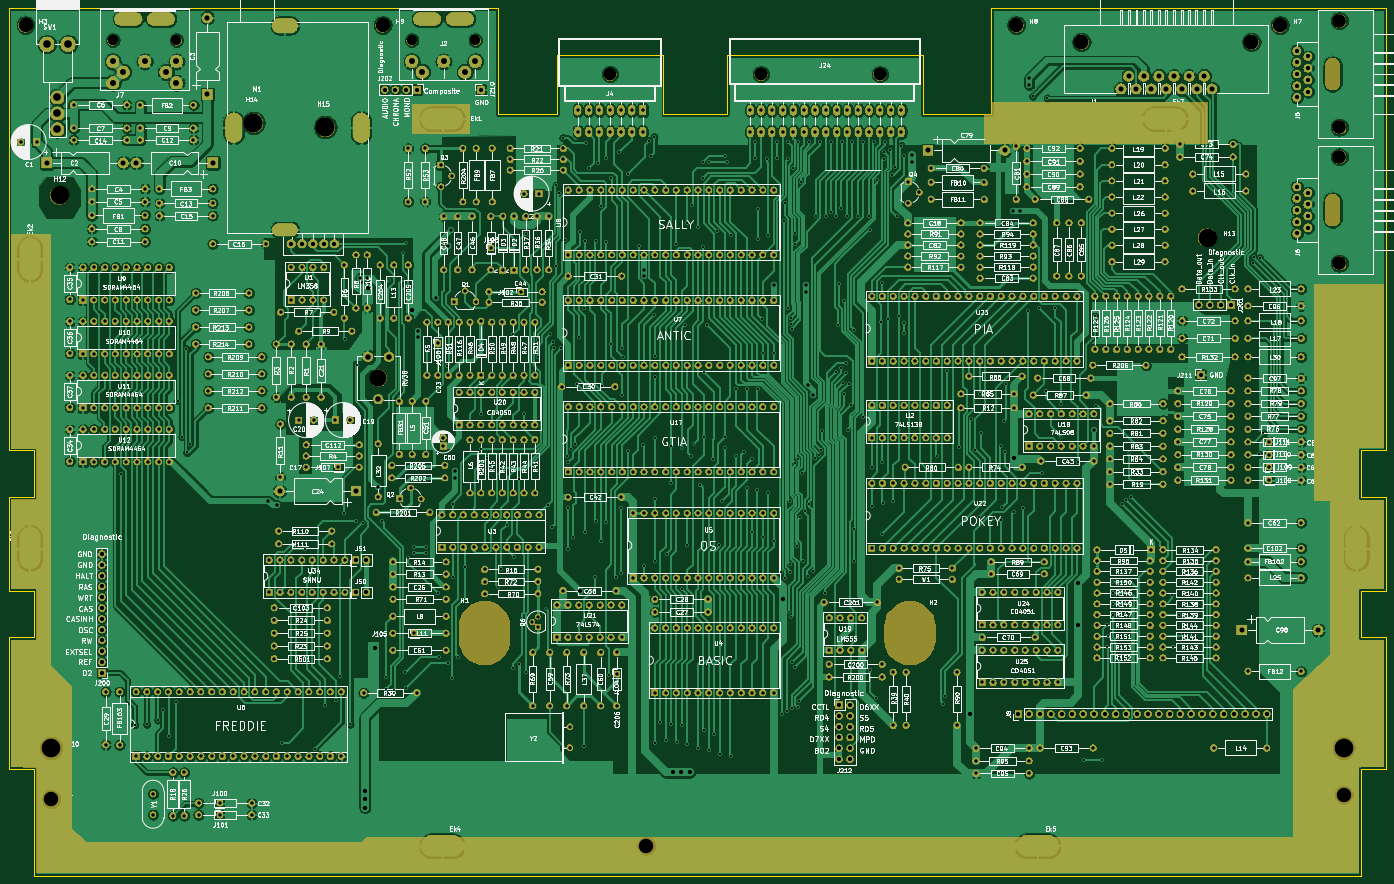
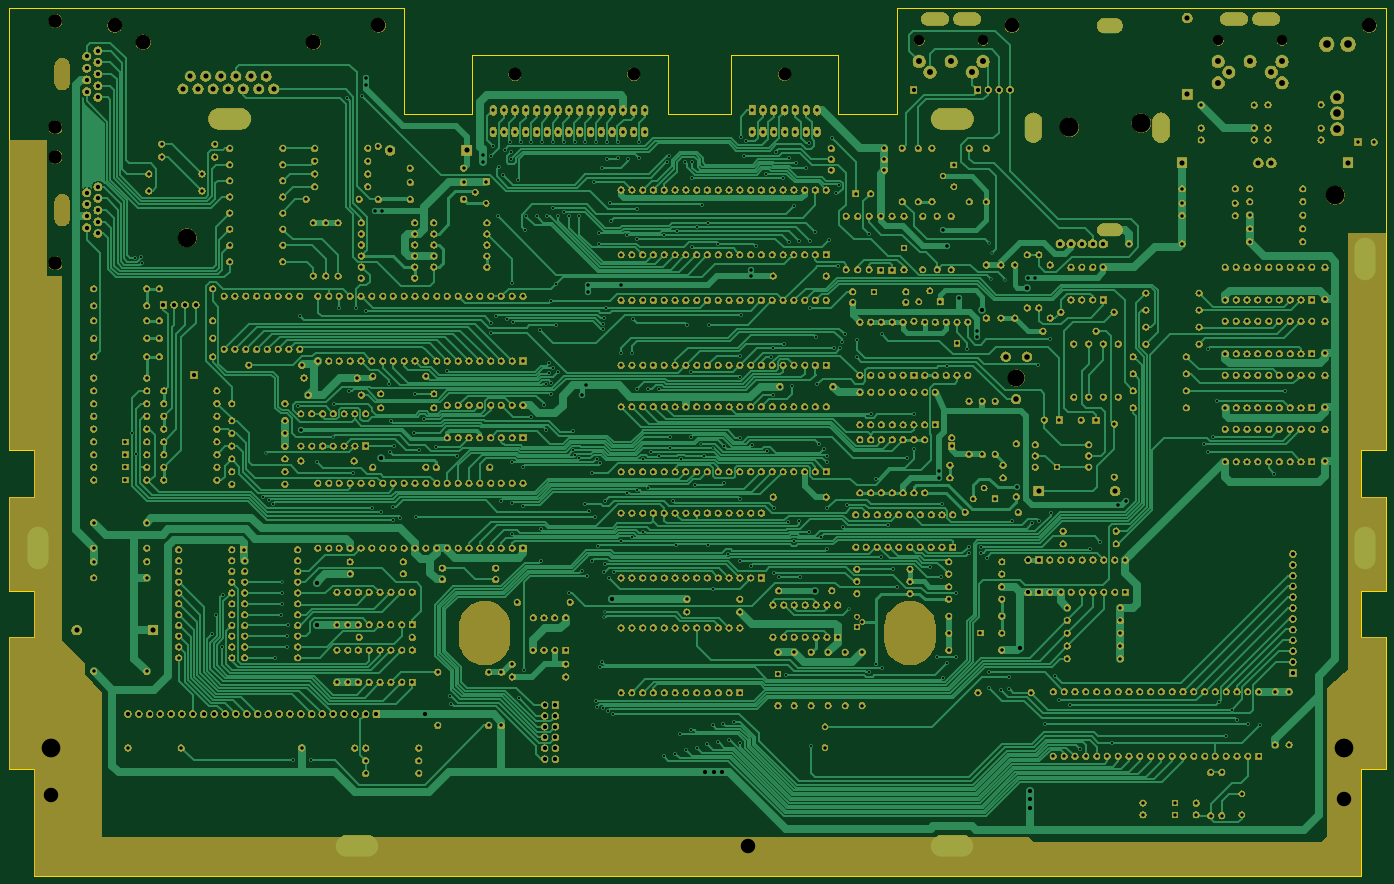
Circuit board: 9 layer files. Board 324.0 x 204.0 mm.
- bottom_copper: Atari 130XE-B_Cu.gbl (206990 bytes)
- bottom_mask: Atari 130XE-B_Mask.gbs (1325005 bytes)
- bottom_silk: Atari 130XE-B_SilkS.gbo (44060 bytes)
- outline: Atari 130XE-Edge_Cuts.gm1 (2304 bytes)
- top_copper: Atari 130XE-F_Cu.gtl (800151 bytes)
- top_mask: Atari 130XE-F_Mask.gts (1325267 bytes)
- top_silk: Atari 130XE-F_SilkS.gto (629968 bytes)
- drill: Atari 130XE-NPTH.drl (1033 bytes)
- drill: Atari 130XE-PTH.drl (26262 bytes)

=== bottom_copper: Atari 130XE-B_Cu.gbl (206990 bytes, source omitted) ===
=== bottom_mask: Atari 130XE-B_Mask.gbs (1325005 bytes, source omitted) ===
=== bottom_silk: Atari 130XE-B_SilkS.gbo (44060 bytes, source omitted) ===
=== outline: Atari 130XE-Edge_Cuts.gm1 ===
G04 #@! TF.GenerationSoftware,KiCad,Pcbnew,(5.1.0)-1*
G04 #@! TF.CreationDate,2021-03-11T20:45:02+01:00*
G04 #@! TF.ProjectId,Atari 130XE,41746172-6920-4313-9330-58452e6b6963,rev?*
G04 #@! TF.SameCoordinates,Original*
G04 #@! TF.FileFunction,Profile,NP*
%FSLAX46Y46*%
G04 Gerber Fmt 4.6, Leading zero omitted, Abs format (unit mm)*
G04 Created by KiCad (PCBNEW (5.1.0)-1) date 2021-03-11 20:45:02*
%MOMM*%
%LPD*%
G04 APERTURE LIST*
%ADD10C,0.050000*%
G04 APERTURE END LIST*
D10*
X370888400Y-146875200D02*
X370888400Y-42875200D01*
X364888400Y-146875200D02*
X370888400Y-146875200D01*
X364888400Y-157875200D02*
X364888400Y-146875200D01*
X370888400Y-157875200D02*
X364888400Y-157875200D01*
X370888400Y-179875200D02*
X370888400Y-157875200D01*
X364888400Y-179875200D02*
X370888400Y-179875200D01*
X364888400Y-190875200D02*
X364888400Y-179875200D01*
X370888400Y-190875200D02*
X364888400Y-190875200D01*
X370888400Y-221875200D02*
X370888400Y-190875200D01*
X364888400Y-221875200D02*
X370888400Y-221875200D01*
X364888400Y-246875200D02*
X364888400Y-221875200D01*
X52888400Y-246875200D02*
X364888400Y-246875200D01*
X52888400Y-221875200D02*
X52888400Y-246875200D01*
X46888400Y-221875200D02*
X52888400Y-221875200D01*
X46888400Y-190875200D02*
X46888400Y-221875200D01*
X52888400Y-190875200D02*
X46888400Y-190875200D01*
X52888400Y-179875200D02*
X52888400Y-190875200D01*
X46888400Y-179875200D02*
X52888400Y-179875200D01*
X46888400Y-157875200D02*
X46888400Y-179875200D01*
X52888400Y-157875200D02*
X46888400Y-157875200D01*
X52888400Y-146875200D02*
X52888400Y-157875200D01*
X46888400Y-146875200D02*
X52888400Y-146875200D01*
X46888400Y-42875200D02*
X46888400Y-146875200D01*
X277888400Y-42875200D02*
X370888400Y-42875200D01*
X277888400Y-67875200D02*
X277888400Y-42875200D01*
X261888400Y-67875200D02*
X277888400Y-67875200D01*
X261888400Y-53875200D02*
X261888400Y-67875200D01*
X215888400Y-53875200D02*
X261888400Y-53875200D01*
X215888400Y-67875200D02*
X215888400Y-53875200D01*
X200888400Y-67875200D02*
X215888400Y-67875200D01*
X200888400Y-53875200D02*
X200888400Y-67875200D01*
X175888400Y-53875200D02*
X200888400Y-53875200D01*
X175888400Y-67875200D02*
X175888400Y-53875200D01*
X161888400Y-67875200D02*
X175888400Y-67875200D01*
X161888400Y-42875200D02*
X161888400Y-67875200D01*
X46888400Y-42875200D02*
X161888400Y-42875200D01*
M02*

=== top_copper: Atari 130XE-F_Cu.gtl (800151 bytes, source omitted) ===
=== top_mask: Atari 130XE-F_Mask.gts (1325267 bytes, source omitted) ===
=== top_silk: Atari 130XE-F_SilkS.gto (629968 bytes, source omitted) ===
=== drill: Atari 130XE-NPTH.drl ===
M48
; DRILL file {KiCad (5.1.0)-1} date 11.03.2021 20:45:05
; FORMAT={-:-/ absolute / inch / decimal}
; #@! TF.CreationDate,2021-03-11T20:45:05+01:00
; #@! TF.GenerationSoftware,Kicad,Pcbnew,(5.1.0)-1
; #@! TF.FileFunction,NonPlated,1,2,NPTH
FMAT,2
INCH
T1C0.0945
T2C0.1181
T3C0.1260
T4C0.1339
T5C0.1378
T6C0.1575
T7C0.1732
T8C0.1772
T9C0.4724
%
G90
G05
T1
X5.5783Y-1.9852
X6.1688Y-1.9852
X2.8106Y-1.9852
X3.4011Y-1.9852
T2
X8.8134Y-2.3006
X9.9134Y-2.3006
X7.4165Y-2.2998
T3
X14.1688Y-3.066
X14.1688Y-4.0502
X14.1688Y-1.8061
X14.1688Y-2.7904
T4
X14.2082Y-8.9715
X2.2397Y-9.0108
X7.7515Y-9.4439
X5.3106Y-1.8455
X2.0035Y-1.8455
X13.6177Y-1.8455
X11.1767Y-1.8455
T5
X11.7799Y-2.003
X13.3547Y-2.003
T6
X5.271Y-5.1121
T7
X14.2082Y-8.5384
X2.2397Y-8.5384
X2.3184Y-3.4203
X12.9484Y-3.814
T8
X4.1142Y-2.751
X4.7791Y-2.7904
T5
G00X14.1058Y-2.2195
M15
G01X14.1058Y-2.377
M16
G05
G00X14.1058Y-3.4793
M15
G01X14.1058Y-3.6368
M16
G05
T9
G00X6.2554Y-7.4163
M15
G01X6.2554Y-7.5345
M16
G05
G00X10.1925Y-7.4163
M15
G01X10.1925Y-7.5345
M16
G05
T0
M30

=== drill: Atari 130XE-PTH.drl (26262 bytes, source omitted) ===
